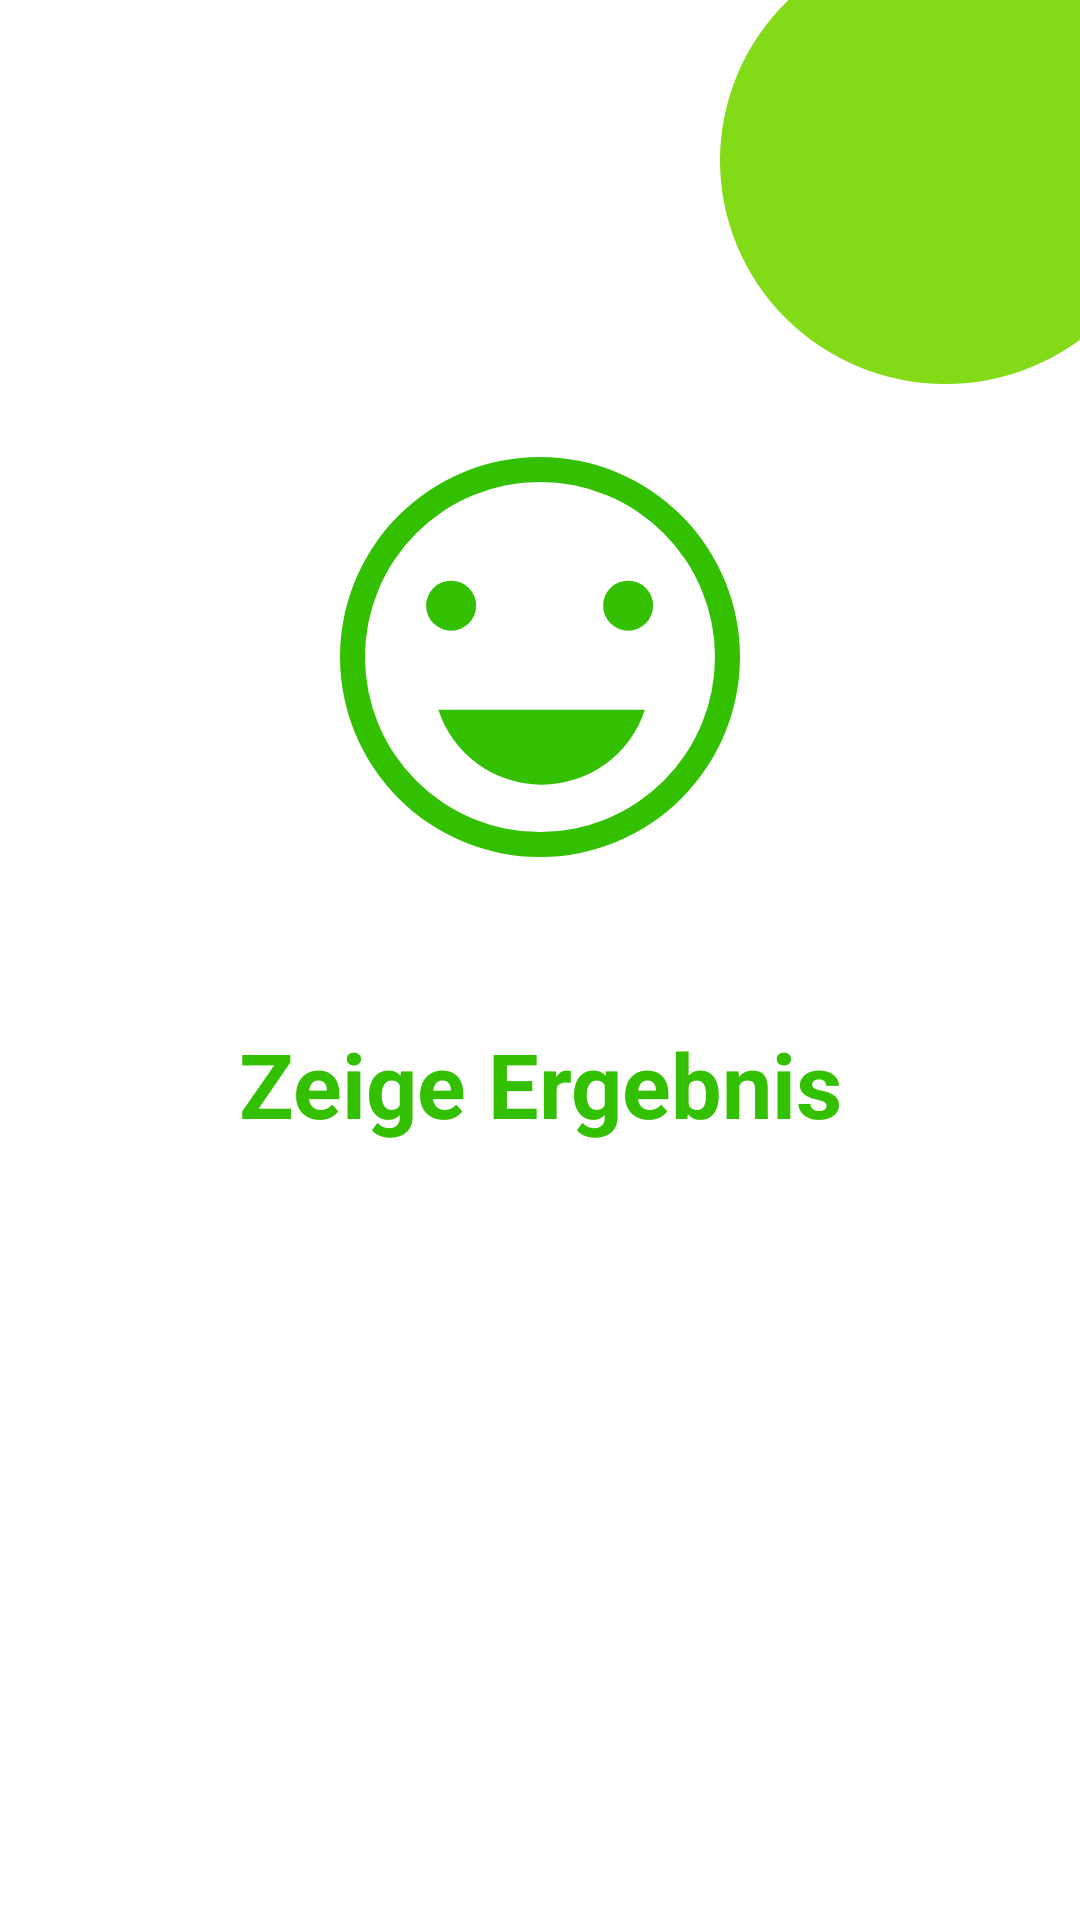

Produce the Android XML layout that renders to this screen, including the resource entries it uses.
<!-- AndroidManifest.xml: application theme Theme.GermanLanguageApp -->
<!-- res/layout/activity_result.xml -->
<?xml version="1.0" encoding="utf-8"?>
<androidx.constraintlayout.widget.ConstraintLayout xmlns:android="http://schemas.android.com/apk/res/android"
    xmlns:app="http://schemas.android.com/apk/res-auto"
    xmlns:tools="http://schemas.android.com/tools"
    android:layout_width="match_parent"
    android:layout_height="match_parent"
    android:background="@color/white"
    >

    <ImageView
        android:id="@+id/green_cicle"
        android:layout_width="wrap_content"
        android:layout_height="wrap_content"
        android:src="@drawable/corner_image"
        app:layout_constraintRight_toRightOf="parent"
        app:layout_constraintTop_toTopOf="parent"
        />
    <ImageView
        app:layout_constraintLeft_toLeftOf="parent"
        app:layout_constraintRight_toRightOf="parent"
        app:layout_constraintTop_toBottomOf="@id/green_cicle"
        app:layout_constraintBottom_toTopOf= "@id/result_text"
        android:id="@+id/emotion"
        android:layout_width="200dp"
        android:layout_height="150dp"
        android:src="@drawable/happy"


        />

    <TextView
        android:layout_marginHorizontal="20dp"
        app:layout_constraintTop_toBottomOf="@id/emotion"
        android:padding="30dp"
        android:layout_marginTop="1dp"
        android:id="@+id/result_text"
        android:layout_width="match_parent"
        android:layout_height="200dp"
        android:text="@string/Show_Result"
        android:textColor="@color/greeen1"
        android:textSize="30sp"
        android:textStyle="bold"
        android:textAlignment="center"
        app:layout_constraintLeft_toLeftOf="parent"
        app:layout_constraintRight_toRightOf="parent"
        app:layout_constraintBottom_toTopOf="@id/restartButton"
        />

    <Button
        android:id="@+id/restartButton"
        android:layout_width="match_parent"
        android:layout_height="wrap_content"
        android:layout_marginHorizontal="20dp"
        android:background="@drawable/rounded_button_background"
        android:backgroundTint="@color/greeen"
        android:text="@string/Restart"
        android:textAllCaps="false"
        android:textColor="@color/white"
        android:textSize="30sp"
        app:layout_constraintLeft_toLeftOf="parent"
        app:layout_constraintRight_toRightOf="parent"
        app:layout_constraintTop_toBottomOf="@id/result_text"
        app:layout_constraintBottom_toTopOf="@id/finishButton"

        />

    <Button
        android:id="@+id/finishButton"
        android:layout_width="match_parent"
        android:layout_height="wrap_content"
        android:layout_marginHorizontal="20dp"

        android:background="@drawable/rounded_button_background"
        android:backgroundTint="@color/greeen"
        android:text="@string/Finish"
        android:textAllCaps="false"
        android:textColor="@color/white"
        android:textSize="30sp"
        app:layout_constraintBottom_toBottomOf="parent"
        app:layout_constraintLeft_toLeftOf="parent"
        app:layout_constraintRight_toRightOf="parent"
        app:layout_constraintTop_toBottomOf="@id/restartButton" />

</androidx.constraintlayout.widget.ConstraintLayout>
<!-- resources referenced by this layout -->
<resources>
  <color name="greeen">#83DA16</color>
  <color name="greeen1">#32C000</color>
  <color name="white">#FFFFFFFF</color>
  <!-- drawable corner_image (drawable) -->
  <vector xmlns:android="http://schemas.android.com/apk/res/android"
      android:width="120dp"
      android:height="128dp"
      android:viewportWidth="120"
      android:viewportHeight="128">
    <path
        android:pathData="M0,53.5a75.14,74.5 0,1 0,150.28 0a75.14,74.5 0,1 0,-150.28 0z"
        android:fillColor="#83DA16"/>
  </vector>
  <!-- drawable happy (drawable) -->
  <vector xmlns:android="http://schemas.android.com/apk/res/android"
      android:width="800dp"
      android:height="800dp"
      android:viewportWidth="36"
      android:viewportHeight="36">
    <path
        android:pathData="M18,2A16,16 0,1 0,34 18,16 16,0 0,0 18,2ZM18,32A14,14 0,1 1,32 18,14 14,0 0,1 18,32Z"
        android:fillColor="#32C000"/>
    <path
        android:pathData="M10.89,13.89m-2,0a2,2 0,1 1,4 0a2,2 0,1 1,-4 0"
        android:fillColor="#32C000"/>
    <path
        android:pathData="M25.05,13.89m-2,0a2,2 0,1 1,4 0a2,2 0,1 1,-4 0"
        android:fillColor="#32C000"/>
    <path
        android:pathData="M18.13,28.21a8.67,8.67 0,0 0,8.26 -6H9.87A8.67,8.67 0,0 0,18.13 28.21Z"
        android:fillColor="#32C000"/>
    <path
        android:pathData="M0,0h36v36h-36z"
        android:fillColor="#32C000"
        android:fillAlpha="0"/>
  </vector>
  <string name="Finish">Beenden</string>
  <string name="Restart">Neu starten</string>
  <string name="Show_Result">Zeige Ergebnis</string>
  <style name="Theme.GermanLanguageApp" parent="Theme.MaterialComponents.DayNight.NoActionBar">
          
          <item name="colorPrimary">@color/colorPrimary</item>
          <item name="colorPrimaryVariant">@color/colorPrimary</item>
          <item name="colorOnPrimary">@color/white</item>
          
          <item name="colorSecondary">@color/colorSecondary</item>
          <item name="colorSecondaryVariant">@color/colorSecondary</item>
          <item name="colorOnSecondary">@color/black</item>
          
          <item name="android:statusBarColor">?attr/colorPrimary</item>
          
      </style>
  <color name="colorPrimary">#32C000</color>
  <color name="colorSecondary">#83DA16</color>
  <color name="black">#FF000000</color>
</resources>
